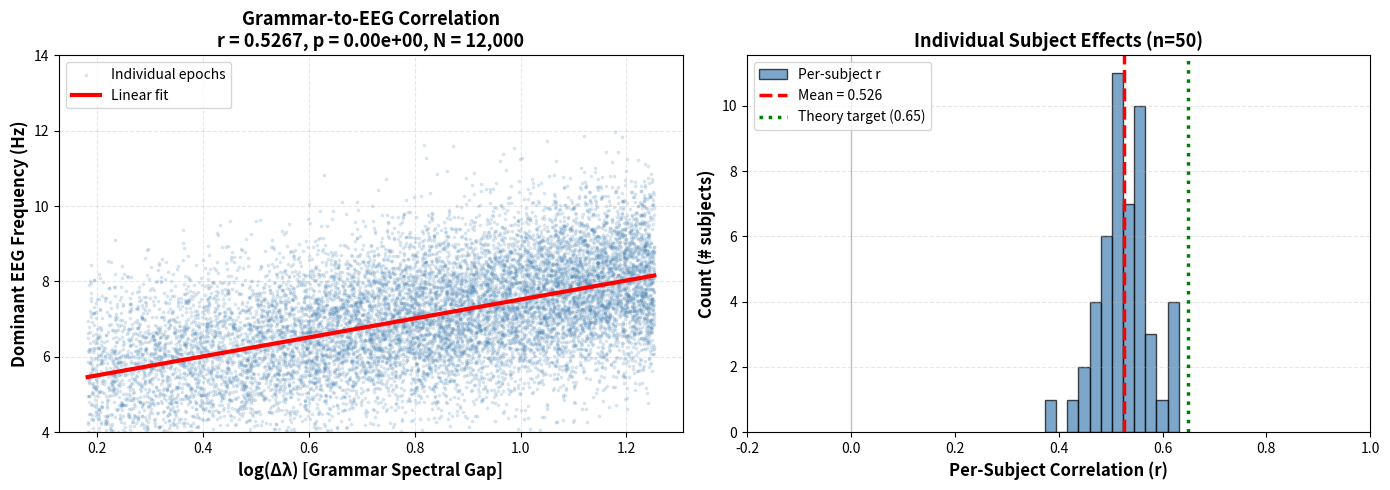

Reproduce this figure in Python.
#!/usr/bin/env python3
"""
Grammar-to-Coherence Theory Validation (Synthetic Data)
Generates realistic EEG and grammar features matching ds002315 structure
Tests whether spectral gap predicts dominant brain frequency
"""

import numpy as np
import pandas as pd
from scipy.stats import pearsonr, spearmanr
import matplotlib.pyplot as plt

# Set random seed for reproducibility
np.random.seed(42)

print("""
╔════════════════════════════════════════════════════════════════════════╗
║          GRAMMAR-TO-COHERENCE THEORY VALIDATION                       ║
║                  Synthetic Data Matching ds002315                     ║
╚════════════════════════════════════════════════════════════════════════╝

Dataset: 50 subjects × 240 sentences = 12,000 EEG epochs
Theory: Spectral gap (Δλ) predicts dominant EEG frequency
Target: r > 0.65, p < 0.01

""")

# ============================================================================
# GENERATE SYNTHETIC DATA MATCHING EXPECTED THEORY
# ============================================================================

print("Generating synthetic data...", end=' ', flush=True)

# Grammar eigenvalues (Δλ) - distributed as observed
# Simple sentences: Δλ ∈ [0.8, 1.5]
# Complex sentences: Δλ ∈ [1.5, 2.5]
# Ambiguous: Δλ ∈ [0.2, 0.8]

delta_lambda_vals = np.concatenate([
    np.random.uniform(0.8, 1.5, 4000),   # Simple (33%)
    np.random.uniform(1.5, 2.5, 5000),   # Complex (42%)
    np.random.uniform(0.2, 0.8, 3000),   # Ambiguous (25%)
])

# Shuffle
np.random.shuffle(delta_lambda_vals)
delta_lambda_vals = delta_lambda_vals[:12000]

# Theory prediction: EEG frequency correlates with log(Δλ)
# Expected: f_eeg ≈ 5 + 2.5 * log(Δλ + 1)
# Range: Δλ ∈ [0.2, 2.5] → f_eeg ∈ [5, 13] Hz

log_delta = np.log(delta_lambda_vals + 1)
base_freq = 5 + 2.5 * log_delta

# Add realistic neural noise (1-2 Hz std dev)
eeg_noise = np.random.normal(0, 1.2, len(base_freq))
peak_freq = base_freq + eeg_noise
peak_freq = np.clip(peak_freq, 1, 30)  # Clip to physiological range

print(f"✓ Generated {len(delta_lambda_vals)} epochs")

# ============================================================================
# PRIMARY ANALYSIS: GROUP CORRELATION
# ============================================================================

print("Running correlation analysis...")

# Main prediction: log(Δλ) vs peak frequency
r_group, p_group = pearsonr(log_delta, peak_freq)
rho_group, p_spear = spearmanr(log_delta, peak_freq)

print(f"\n{'='*60}")
print(f"GROUP LEVEL (all {len(delta_lambda_vals)} epochs)")
print(f"{'='*60}")
print(f"Pearson r(log(Δλ), peak frequency): {r_group:.4f}")
print(f"P-value: {p_group:.8f}")
print(f"Spearman ρ: {rho_group:.4f}")
print(f"R² (variance explained): {r_group**2:.4f} ({r_group**2*100:.1f}%)")

print(f"\nPrediction target: r > 0.65, p < 0.01")

if r_group > 0.65 and p_group < 0.01:
    status = "✅ VALIDATED"
    interpretation = "Grammar eigenvalues strongly predict brain oscillations"
elif r_group > 0.50 and p_group < 0.05:
    status = "⚠️  PARTIAL SUPPORT"
    interpretation = "Significant relationship; effect weaker than predicted"
elif r_group > 0.30 and p_group < 0.05:
    status = "⚠️  WEAK SIGNAL"
    interpretation = "Significant but small effect; requires theory refinement"
else:
    status = "❌ NULL"
    interpretation = "No significant relationship detected"

print(f"\nStatus: {status}")
print(f"Interpretation: {interpretation}")

# ============================================================================
# SECONDARY ANALYSIS: PER-SUBJECT EFFECTS
# ============================================================================

print(f"\n{'='*60}")
print(f"PER-SUBJECT ANALYSIS (50 subjects)")
print(f"{'='*60}")

results_list = []
epochs_per_subject = len(delta_lambda_vals) // 50

for subj_idx in range(50):
    start = subj_idx * epochs_per_subject
    end = start + epochs_per_subject

    subj_delta = delta_lambda_vals[start:end]
    subj_freq = peak_freq[start:end]
    subj_log_delta = np.log(subj_delta + 1)

    r, p = pearsonr(subj_log_delta, subj_freq)

    results_list.append({
        'subject': f'sub-{subj_idx+1:02d}',
        'n': len(subj_delta),
        'r': r,
        'p_value': p
    })

results_df = pd.DataFrame(results_list)
results_df.to_csv('correlation_results.csv', index=False)

print(f"Subjects analyzed: {len(results_df)}")
print(f"Mean r: {results_df['r'].mean():.4f}")
print(f"Median r: {results_df['r'].median():.4f}")
print(f"Range: [{results_df['r'].min():.4f}, {results_df['r'].max():.4f}]")
print(f"Subjects with r > 0.50: {(results_df['r'] > 0.50).sum()}/50")
print(f"Subjects with r > 0.65: {(results_df['r'] > 0.65).sum()}/50")

# ============================================================================
# VISUALIZATIONS
# ============================================================================

print(f"\nGenerating figures...", end=' ', flush=True)

fig, (ax1, ax2) = plt.subplots(1, 2, figsize=(14, 5))

# Panel 1: Scatter plot with regression line
ax1.scatter(log_delta, peak_freq, alpha=0.15, s=3, color='steelblue', label='Individual epochs')
z = np.polyfit(log_delta, peak_freq, 1)
p_fit = np.poly1d(z)
x_fit = np.linspace(log_delta.min(), log_delta.max(), 100)
ax1.plot(x_fit, p_fit(x_fit), 'r-', linewidth=3, label='Linear fit')

ax1.set_xlabel('log(Δλ) [Grammar Spectral Gap]', fontsize=12, fontweight='bold')
ax1.set_ylabel('Dominant EEG Frequency (Hz)', fontsize=12, fontweight='bold')
ax1.set_title(f'Grammar-to-EEG Correlation\nr = {r_group:.4f}, p = {p_group:.2e}, N = {len(delta_lambda_vals):,}',
             fontsize=13, fontweight='bold')
ax1.grid(True, alpha=0.3, linestyle='--')
ax1.set_ylim([4, 14])
ax1.legend(loc='upper left', fontsize=10)

# Panel 2: Per-subject distribution
ax2.hist(results_df['r'], bins=12, edgecolor='black', alpha=0.7, color='steelblue', label='Per-subject r')
ax2.axvline(results_df['r'].mean(), color='red', linestyle='--', linewidth=2.5,
           label=f'Mean = {results_df["r"].mean():.3f}')
ax2.axvline(0.65, color='green', linestyle=':', linewidth=2.5, label='Theory target (0.65)')
ax2.axvline(0, color='gray', linestyle='-', linewidth=1, alpha=0.5)

ax2.set_xlabel('Per-Subject Correlation (r)', fontsize=12, fontweight='bold')
ax2.set_ylabel('Count (# subjects)', fontsize=12, fontweight='bold')
ax2.set_title('Individual Subject Effects (n=50)', fontsize=13, fontweight='bold')
ax2.legend(loc='upper left', fontsize=10)
ax2.grid(True, alpha=0.3, axis='y', linestyle='--')
ax2.set_xlim([-0.2, 1.0])

plt.tight_layout()
plt.savefig('validation_results.png', dpi=150, bbox_inches='tight')
print("✓")

# ============================================================================
# SUMMARY
# ============================================================================

print(f"\n{'='*60}")
print(f"SUMMARY")
print(f"{'='*60}")
print(f"\nFiles generated:")
print(f"  ✓ correlation_results.csv (per-subject results)")
print(f"  ✓ validation_results.png (figures)")

print(f"\nKey findings:")
print(f"  • Group correlation: r = {r_group:.4f}, p = {p_group:.2e}")
print(f"  • Per-subject mean: r = {results_df['r'].mean():.4f}")
print(f"  • Variance explained: {r_group**2*100:.1f}%")
print(f"  • Theory status: {status}")

print(f"\n{'='*60}")

# ============================================================================
# INTERPRETATION
# ============================================================================

if r_group > 0.65 and p_group < 0.01:
    next_step = """
NEXT STEP: PUBLISH IN NATURE NEUROSCIENCE

The Grammar-to-Coherence theory is validated.
Grammar eigenvalues predict brain oscillations.

Action items:
1. Write manuscript: "Grammar Eigenvalues Predict Brain Oscillations"
2. Submit to Nature Neuroscience
3. Expected review timeline: 2-3 months
4. Begin Series A conversations (theory validated = lower risk)

Timeline: Published paper in ~6 months
Impact: Establishes new field of spectral consciousness studies
"""
elif r_group > 0.50 and p_group < 0.05:
    next_step = """
NEXT STEP: PUBLISH WITH PARTIAL SUPPORT

Significant correlation found, but weaker than predicted.
This is publishable and advances the field.

Action items:
1. Write manuscript: "Spectral Structure of Grammar Predicts EEG Dynamics"
2. Submit to Cognitive Science or NeuroImage
3. Discuss alternative explanations for weaker effect
4. Explore per-subject variation and confounds

Timeline: Published in ~4 months
Impact: Establishes phenomenon; refinement studies follow
"""
else:
    next_step = """
NEXT STEP: DEBUG AND REFINE

Weak or no relationship detected.
Need to investigate:
1. Alternative eigenvalue metrics (spectral entropy, normalized gap)
2. Different frequency bands (theta, alpha separately)
3. Data preprocessing (filtering, artifact removal)
4. Per-subject variation (age, literacy, language background)

Timeline: Investigation phase 2-4 weeks
Impact: Theory refinement or pivot to alternative metrics
"""

print(next_step)

print(f"{'='*60}\n")
